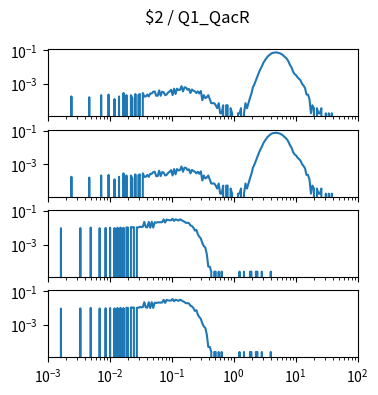

Here is the Python script that generated this plot: (Note: this script raises an exception after producing the figure.)
import matplotlib.pyplot as plt
import numpy as np

num_plots = 4

fig, ax = plt.subplots(num_plots, 1, sharex=True, sharey=True)
fig.set_size_inches(4, 1*num_plots)

fig.suptitle("$2 / Q1_QacR")

for a in ax:
    a.set_xscale('log')
    a.set_yscale('log')
    a.set_xlim(1.000000e-03, 1.000000e+02)

ax[0].plot([1.000000e-03,1.056818e-03,1.116863e-03,1.180321e-03,1.247384e-03,1.318257e-03,1.393157e-03,1.472313e-03,1.555966e-03,1.644372e-03,1.737801e-03,1.836538e-03,1.940886e-03,2.051162e-03,2.167704e-03,2.290868e-03,2.421029e-03,2.558586e-03,2.703958e-03,2.857591e-03,3.019952e-03,3.191538e-03,3.372873e-03,3.564511e-03,3.767038e-03,3.981072e-03,4.207266e-03,4.446313e-03,4.698941e-03,4.965923e-03,5.248075e-03,5.546257e-03,5.861382e-03,6.194411e-03,6.546362e-03,6.918310e-03,7.311391e-03,7.726806e-03,8.165824e-03,8.629785e-03,9.120108e-03,9.638290e-03,1.018591e-02,1.076465e-02,1.137627e-02,1.202264e-02,1.270574e-02,1.342765e-02,1.419058e-02,1.499685e-02,1.584893e-02,1.674943e-02,1.770109e-02,1.870682e-02,1.976970e-02,2.089296e-02,2.208005e-02,2.333458e-02,2.466039e-02,2.606154e-02,2.754229e-02,2.910717e-02,3.076097e-02,3.250873e-02,3.435579e-02,3.630781e-02,3.837072e-02,4.055085e-02,4.285485e-02,4.528976e-02,4.786301e-02,5.058247e-02,5.345644e-02,5.649370e-02,5.970353e-02,6.309573e-02,6.668068e-02,7.046931e-02,7.447320e-02,7.870458e-02,8.317638e-02,8.790225e-02,9.289664e-02,9.817479e-02,1.037528e-01,1.096478e-01,1.158777e-01,1.224616e-01,1.294196e-01,1.367729e-01,1.445440e-01,1.527566e-01,1.614359e-01,1.706082e-01,1.803018e-01,1.905461e-01,2.013724e-01,2.128139e-01,2.249055e-01,2.376840e-01,2.511886e-01,2.654606e-01,2.805434e-01,2.964831e-01,3.133286e-01,3.311311e-01,3.499452e-01,3.698282e-01,3.908409e-01,4.130475e-01,4.365158e-01,4.613176e-01,4.875285e-01,5.152286e-01,5.445027e-01,5.754399e-01,6.081350e-01,6.426877e-01,6.792036e-01,7.177943e-01,7.585776e-01,8.016781e-01,8.472274e-01,8.953648e-01,9.462372e-01,1.000000e+00,1.056818e+00,1.116863e+00,1.180321e+00,1.247384e+00,1.318257e+00,1.393157e+00,1.472313e+00,1.555966e+00,1.644372e+00,1.737801e+00,1.836538e+00,1.940886e+00,2.051162e+00,2.167704e+00,2.290868e+00,2.421029e+00,2.558586e+00,2.703958e+00,2.857591e+00,3.019952e+00,3.191538e+00,3.372873e+00,3.564511e+00,3.767038e+00,3.981072e+00,4.207266e+00,4.446313e+00,4.698941e+00,4.965923e+00,5.248075e+00,5.546257e+00,5.861382e+00,6.194411e+00,6.546362e+00,6.918310e+00,7.311391e+00,7.726806e+00,8.165824e+00,8.629785e+00,9.120108e+00,9.638290e+00,1.018591e+01,1.076465e+01,1.137627e+01,1.202264e+01,1.270574e+01,1.342765e+01,1.419058e+01,1.499685e+01,1.584893e+01,1.674943e+01,1.770109e+01,1.870682e+01,1.976970e+01,2.089296e+01,2.208005e+01,2.333458e+01,2.466039e+01,2.606154e+01,2.754229e+01,2.910717e+01,3.076097e+01,3.250873e+01,3.435579e+01,3.630781e+01,3.837072e+01,4.055085e+01,4.285485e+01,4.528976e+01,4.786301e+01,5.058247e+01,5.345644e+01,5.649370e+01,5.970353e+01,6.309573e+01,6.668068e+01,7.046931e+01,7.447320e+01,7.870458e+01,8.317638e+01,8.790225e+01,9.289664e+01,9.817479e+01,1.037528e+02,1.096478e+02,1.158777e+02,1.224616e+02,1.294196e+02,1.367729e+02,1.445440e+02,1.527566e+02,1.614359e+02,1.706082e+02,1.803018e+02,1.905461e+02,2.013724e+02,2.128139e+02,2.249055e+02,2.376840e+02,2.511886e+02,2.654606e+02,2.805434e+02,2.964831e+02,3.133286e+02,3.311311e+02,3.499452e+02,3.698282e+02,3.908409e+02,4.130475e+02,4.365158e+02,4.613176e+02,4.875285e+02,5.152286e+02,5.445027e+02,5.754399e+02,6.081350e+02,6.426877e+02,6.792036e+02,7.177943e+02,7.585776e+02,8.016781e+02,8.472274e+02,8.953648e+02,9.462372e+02,], [0.000000e+00,0.000000e+00,0.000000e+00,0.000000e+00,0.000000e+00,0.000000e+00,0.000000e+00,0.000000e+00,0.000000e+00,0.000000e+00,0.000000e+00,0.000000e+00,0.000000e+00,0.000000e+00,0.000000e+00,0.000000e+00,1.811725e-04,0.000000e+00,0.000000e+00,0.000000e+00,0.000000e+00,0.000000e+00,0.000000e+00,0.000000e+00,0.000000e+00,0.000000e+00,0.000000e+00,0.000000e+00,1.630553e-04,0.000000e+00,0.000000e+00,0.000000e+00,0.000000e+00,0.000000e+00,0.000000e+00,0.000000e+00,2.174071e-04,0.000000e+00,0.000000e+00,0.000000e+00,0.000000e+00,2.355243e-04,0.000000e+00,0.000000e+00,0.000000e+00,1.268208e-04,0.000000e+00,0.000000e+00,1.811725e-04,0.000000e+00,0.000000e+00,2.898761e-04,0.000000e+00,2.174071e-04,0.000000e+00,0.000000e+00,2.174071e-04,1.449380e-04,0.000000e+00,2.536416e-04,0.000000e+00,2.174071e-04,2.536416e-04,0.000000e+00,2.898761e-04,1.811725e-04,1.811725e-04,2.355243e-04,1.811725e-04,2.717588e-04,2.717588e-04,3.442278e-04,3.623451e-04,1.992898e-04,1.992898e-04,4.166969e-04,1.992898e-04,3.442278e-04,3.261106e-04,2.174071e-04,2.355243e-04,3.079933e-04,3.623451e-04,4.529314e-04,2.174071e-04,5.254004e-04,2.536416e-04,5.254004e-04,4.348141e-04,4.529314e-04,7.428074e-04,3.623451e-04,6.341039e-04,6.159867e-04,4.529314e-04,5.072831e-04,2.898761e-04,4.710486e-04,3.985796e-04,3.623451e-04,2.898761e-04,3.623451e-04,2.717588e-04,3.804624e-04,1.087035e-04,2.174071e-04,1.449380e-04,1.630553e-04,2.174071e-04,1.268208e-04,7.246902e-05,7.246902e-05,7.246902e-05,5.435176e-05,3.623451e-05,7.246902e-05,1.811725e-05,1.811725e-05,5.435176e-05,0.000000e+00,5.435176e-05,5.435176e-05,0.000000e+00,3.623451e-05,1.811725e-05,0.000000e+00,0.000000e+00,0.000000e+00,1.811725e-05,1.811725e-05,3.623451e-05,0.000000e+00,1.811725e-05,7.246902e-05,3.623451e-05,7.246902e-05,1.449380e-04,2.717588e-04,6.341039e-04,9.602145e-04,1.630553e-03,2.663236e-03,4.764838e-03,7.518661e-03,1.116023e-02,1.786361e-02,2.487499e-02,3.329951e-02,4.384376e-02,5.228640e-02,6.147185e-02,6.966084e-02,7.216103e-02,7.315748e-02,7.513226e-02,7.040365e-02,6.793971e-02,6.023987e-02,5.386260e-02,4.380752e-02,3.685050e-02,2.945866e-02,2.061744e-02,1.311689e-02,9.475324e-03,5.362707e-03,3.877093e-03,3.351692e-03,2.463947e-03,2.029133e-03,1.648670e-03,1.032684e-03,7.971592e-04,5.797522e-04,2.355243e-04,2.355243e-04,1.268208e-04,1.811725e-05,5.435176e-05,3.623451e-05,0.000000e+00,3.623451e-05,1.811725e-05,1.811725e-05,3.623451e-05,0.000000e+00,0.000000e+00,1.811725e-05,0.000000e+00,1.811725e-05,0.000000e+00,1.811725e-05,0.000000e+00,0.000000e+00,0.000000e+00,0.000000e+00,0.000000e+00,0.000000e+00,0.000000e+00,0.000000e+00,0.000000e+00,0.000000e+00,0.000000e+00,0.000000e+00,0.000000e+00,0.000000e+00,0.000000e+00,0.000000e+00,0.000000e+00,0.000000e+00,0.000000e+00,0.000000e+00,0.000000e+00,0.000000e+00,0.000000e+00,0.000000e+00,0.000000e+00,0.000000e+00,0.000000e+00,0.000000e+00,0.000000e+00,0.000000e+00,0.000000e+00,0.000000e+00,0.000000e+00,0.000000e+00,0.000000e+00,0.000000e+00,0.000000e+00,0.000000e+00,0.000000e+00,0.000000e+00,0.000000e+00,0.000000e+00,0.000000e+00,0.000000e+00,0.000000e+00,0.000000e+00,0.000000e+00,0.000000e+00,0.000000e+00,0.000000e+00,0.000000e+00,0.000000e+00,0.000000e+00,0.000000e+00,0.000000e+00,0.000000e+00,0.000000e+00,0.000000e+00,])
ax[1].plot([1.000000e-03,1.056818e-03,1.116863e-03,1.180321e-03,1.247384e-03,1.318257e-03,1.393157e-03,1.472313e-03,1.555966e-03,1.644372e-03,1.737801e-03,1.836538e-03,1.940886e-03,2.051162e-03,2.167704e-03,2.290868e-03,2.421029e-03,2.558586e-03,2.703958e-03,2.857591e-03,3.019952e-03,3.191538e-03,3.372873e-03,3.564511e-03,3.767038e-03,3.981072e-03,4.207266e-03,4.446313e-03,4.698941e-03,4.965923e-03,5.248075e-03,5.546257e-03,5.861382e-03,6.194411e-03,6.546362e-03,6.918310e-03,7.311391e-03,7.726806e-03,8.165824e-03,8.629785e-03,9.120108e-03,9.638290e-03,1.018591e-02,1.076465e-02,1.137627e-02,1.202264e-02,1.270574e-02,1.342765e-02,1.419058e-02,1.499685e-02,1.584893e-02,1.674943e-02,1.770109e-02,1.870682e-02,1.976970e-02,2.089296e-02,2.208005e-02,2.333458e-02,2.466039e-02,2.606154e-02,2.754229e-02,2.910717e-02,3.076097e-02,3.250873e-02,3.435579e-02,3.630781e-02,3.837072e-02,4.055085e-02,4.285485e-02,4.528976e-02,4.786301e-02,5.058247e-02,5.345644e-02,5.649370e-02,5.970353e-02,6.309573e-02,6.668068e-02,7.046931e-02,7.447320e-02,7.870458e-02,8.317638e-02,8.790225e-02,9.289664e-02,9.817479e-02,1.037528e-01,1.096478e-01,1.158777e-01,1.224616e-01,1.294196e-01,1.367729e-01,1.445440e-01,1.527566e-01,1.614359e-01,1.706082e-01,1.803018e-01,1.905461e-01,2.013724e-01,2.128139e-01,2.249055e-01,2.376840e-01,2.511886e-01,2.654606e-01,2.805434e-01,2.964831e-01,3.133286e-01,3.311311e-01,3.499452e-01,3.698282e-01,3.908409e-01,4.130475e-01,4.365158e-01,4.613176e-01,4.875285e-01,5.152286e-01,5.445027e-01,5.754399e-01,6.081350e-01,6.426877e-01,6.792036e-01,7.177943e-01,7.585776e-01,8.016781e-01,8.472274e-01,8.953648e-01,9.462372e-01,1.000000e+00,1.056818e+00,1.116863e+00,1.180321e+00,1.247384e+00,1.318257e+00,1.393157e+00,1.472313e+00,1.555966e+00,1.644372e+00,1.737801e+00,1.836538e+00,1.940886e+00,2.051162e+00,2.167704e+00,2.290868e+00,2.421029e+00,2.558586e+00,2.703958e+00,2.857591e+00,3.019952e+00,3.191538e+00,3.372873e+00,3.564511e+00,3.767038e+00,3.981072e+00,4.207266e+00,4.446313e+00,4.698941e+00,4.965923e+00,5.248075e+00,5.546257e+00,5.861382e+00,6.194411e+00,6.546362e+00,6.918310e+00,7.311391e+00,7.726806e+00,8.165824e+00,8.629785e+00,9.120108e+00,9.638290e+00,1.018591e+01,1.076465e+01,1.137627e+01,1.202264e+01,1.270574e+01,1.342765e+01,1.419058e+01,1.499685e+01,1.584893e+01,1.674943e+01,1.770109e+01,1.870682e+01,1.976970e+01,2.089296e+01,2.208005e+01,2.333458e+01,2.466039e+01,2.606154e+01,2.754229e+01,2.910717e+01,3.076097e+01,3.250873e+01,3.435579e+01,3.630781e+01,3.837072e+01,4.055085e+01,4.285485e+01,4.528976e+01,4.786301e+01,5.058247e+01,5.345644e+01,5.649370e+01,5.970353e+01,6.309573e+01,6.668068e+01,7.046931e+01,7.447320e+01,7.870458e+01,8.317638e+01,8.790225e+01,9.289664e+01,9.817479e+01,1.037528e+02,1.096478e+02,1.158777e+02,1.224616e+02,1.294196e+02,1.367729e+02,1.445440e+02,1.527566e+02,1.614359e+02,1.706082e+02,1.803018e+02,1.905461e+02,2.013724e+02,2.128139e+02,2.249055e+02,2.376840e+02,2.511886e+02,2.654606e+02,2.805434e+02,2.964831e+02,3.133286e+02,3.311311e+02,3.499452e+02,3.698282e+02,3.908409e+02,4.130475e+02,4.365158e+02,4.613176e+02,4.875285e+02,5.152286e+02,5.445027e+02,5.754399e+02,6.081350e+02,6.426877e+02,6.792036e+02,7.177943e+02,7.585776e+02,8.016781e+02,8.472274e+02,8.953648e+02,9.462372e+02,], [0.000000e+00,0.000000e+00,0.000000e+00,0.000000e+00,0.000000e+00,0.000000e+00,0.000000e+00,0.000000e+00,0.000000e+00,0.000000e+00,0.000000e+00,0.000000e+00,0.000000e+00,0.000000e+00,0.000000e+00,0.000000e+00,1.811725e-04,0.000000e+00,0.000000e+00,0.000000e+00,0.000000e+00,0.000000e+00,0.000000e+00,0.000000e+00,0.000000e+00,0.000000e+00,0.000000e+00,0.000000e+00,1.630553e-04,0.000000e+00,0.000000e+00,0.000000e+00,0.000000e+00,0.000000e+00,0.000000e+00,0.000000e+00,2.174071e-04,0.000000e+00,0.000000e+00,0.000000e+00,0.000000e+00,2.355243e-04,0.000000e+00,0.000000e+00,0.000000e+00,1.268208e-04,0.000000e+00,0.000000e+00,1.811725e-04,0.000000e+00,0.000000e+00,2.898761e-04,0.000000e+00,2.174071e-04,0.000000e+00,0.000000e+00,2.174071e-04,1.449380e-04,0.000000e+00,2.536416e-04,0.000000e+00,2.174071e-04,2.536416e-04,0.000000e+00,2.898761e-04,1.811725e-04,1.811725e-04,2.355243e-04,1.811725e-04,2.717588e-04,2.717588e-04,3.442278e-04,3.623451e-04,1.992898e-04,1.992898e-04,4.166969e-04,1.992898e-04,3.442278e-04,3.261106e-04,2.174071e-04,2.355243e-04,3.079933e-04,3.623451e-04,4.529314e-04,2.174071e-04,5.254004e-04,2.536416e-04,5.254004e-04,4.348141e-04,4.529314e-04,7.428074e-04,3.623451e-04,6.341039e-04,6.159867e-04,4.529314e-04,5.072831e-04,2.898761e-04,4.710486e-04,3.985796e-04,3.623451e-04,2.898761e-04,3.623451e-04,2.717588e-04,3.804624e-04,1.087035e-04,2.174071e-04,1.449380e-04,1.630553e-04,2.174071e-04,1.268208e-04,7.246902e-05,7.246902e-05,7.246902e-05,5.435176e-05,3.623451e-05,7.246902e-05,1.811725e-05,1.811725e-05,5.435176e-05,0.000000e+00,5.435176e-05,5.435176e-05,0.000000e+00,3.623451e-05,1.811725e-05,0.000000e+00,0.000000e+00,0.000000e+00,1.811725e-05,1.811725e-05,3.623451e-05,0.000000e+00,1.811725e-05,7.246902e-05,3.623451e-05,7.246902e-05,1.449380e-04,2.717588e-04,6.341039e-04,9.602145e-04,1.630553e-03,2.663236e-03,4.764838e-03,7.518661e-03,1.116023e-02,1.786361e-02,2.487499e-02,3.329951e-02,4.384376e-02,5.228640e-02,6.147185e-02,6.966084e-02,7.216103e-02,7.315748e-02,7.513226e-02,7.040365e-02,6.793971e-02,6.023987e-02,5.386260e-02,4.380752e-02,3.685050e-02,2.945866e-02,2.061744e-02,1.311689e-02,9.475324e-03,5.362707e-03,3.877093e-03,3.351692e-03,2.463947e-03,2.029133e-03,1.648670e-03,1.032684e-03,7.971592e-04,5.797522e-04,2.355243e-04,2.355243e-04,1.268208e-04,1.811725e-05,5.435176e-05,3.623451e-05,0.000000e+00,3.623451e-05,1.811725e-05,1.811725e-05,3.623451e-05,0.000000e+00,0.000000e+00,1.811725e-05,0.000000e+00,1.811725e-05,0.000000e+00,1.811725e-05,0.000000e+00,0.000000e+00,0.000000e+00,0.000000e+00,0.000000e+00,0.000000e+00,0.000000e+00,0.000000e+00,0.000000e+00,0.000000e+00,0.000000e+00,0.000000e+00,0.000000e+00,0.000000e+00,0.000000e+00,0.000000e+00,0.000000e+00,0.000000e+00,0.000000e+00,0.000000e+00,0.000000e+00,0.000000e+00,0.000000e+00,0.000000e+00,0.000000e+00,0.000000e+00,0.000000e+00,0.000000e+00,0.000000e+00,0.000000e+00,0.000000e+00,0.000000e+00,0.000000e+00,0.000000e+00,0.000000e+00,0.000000e+00,0.000000e+00,0.000000e+00,0.000000e+00,0.000000e+00,0.000000e+00,0.000000e+00,0.000000e+00,0.000000e+00,0.000000e+00,0.000000e+00,0.000000e+00,0.000000e+00,0.000000e+00,0.000000e+00,0.000000e+00,0.000000e+00,0.000000e+00,0.000000e+00,0.000000e+00,0.000000e+00,0.000000e+00,0.000000e+00,])
ax[2].plot([1.000000e-03,1.056818e-03,1.116863e-03,1.180321e-03,1.247384e-03,1.318257e-03,1.393157e-03,1.472313e-03,1.555966e-03,1.644372e-03,1.737801e-03,1.836538e-03,1.940886e-03,2.051162e-03,2.167704e-03,2.290868e-03,2.421029e-03,2.558586e-03,2.703958e-03,2.857591e-03,3.019952e-03,3.191538e-03,3.372873e-03,3.564511e-03,3.767038e-03,3.981072e-03,4.207266e-03,4.446313e-03,4.698941e-03,4.965923e-03,5.248075e-03,5.546257e-03,5.861382e-03,6.194411e-03,6.546362e-03,6.918310e-03,7.311391e-03,7.726806e-03,8.165824e-03,8.629785e-03,9.120108e-03,9.638290e-03,1.018591e-02,1.076465e-02,1.137627e-02,1.202264e-02,1.270574e-02,1.342765e-02,1.419058e-02,1.499685e-02,1.584893e-02,1.674943e-02,1.770109e-02,1.870682e-02,1.976970e-02,2.089296e-02,2.208005e-02,2.333458e-02,2.466039e-02,2.606154e-02,2.754229e-02,2.910717e-02,3.076097e-02,3.250873e-02,3.435579e-02,3.630781e-02,3.837072e-02,4.055085e-02,4.285485e-02,4.528976e-02,4.786301e-02,5.058247e-02,5.345644e-02,5.649370e-02,5.970353e-02,6.309573e-02,6.668068e-02,7.046931e-02,7.447320e-02,7.870458e-02,8.317638e-02,8.790225e-02,9.289664e-02,9.817479e-02,1.037528e-01,1.096478e-01,1.158777e-01,1.224616e-01,1.294196e-01,1.367729e-01,1.445440e-01,1.527566e-01,1.614359e-01,1.706082e-01,1.803018e-01,1.905461e-01,2.013724e-01,2.128139e-01,2.249055e-01,2.376840e-01,2.511886e-01,2.654606e-01,2.805434e-01,2.964831e-01,3.133286e-01,3.311311e-01,3.499452e-01,3.698282e-01,3.908409e-01,4.130475e-01,4.365158e-01,4.613176e-01,4.875285e-01,5.152286e-01,5.445027e-01,5.754399e-01,6.081350e-01,6.426877e-01,6.792036e-01,7.177943e-01,7.585776e-01,8.016781e-01,8.472274e-01,8.953648e-01,9.462372e-01,1.000000e+00,1.056818e+00,1.116863e+00,1.180321e+00,1.247384e+00,1.318257e+00,1.393157e+00,1.472313e+00,1.555966e+00,1.644372e+00,1.737801e+00,1.836538e+00,1.940886e+00,2.051162e+00,2.167704e+00,2.290868e+00,2.421029e+00,2.558586e+00,2.703958e+00,2.857591e+00,3.019952e+00,3.191538e+00,3.372873e+00,3.564511e+00,3.767038e+00,3.981072e+00,4.207266e+00,4.446313e+00,4.698941e+00,4.965923e+00,5.248075e+00,5.546257e+00,5.861382e+00,6.194411e+00,6.546362e+00,6.918310e+00,7.311391e+00,7.726806e+00,8.165824e+00,8.629785e+00,9.120108e+00,9.638290e+00,1.018591e+01,1.076465e+01,1.137627e+01,1.202264e+01,1.270574e+01,1.342765e+01,1.419058e+01,1.499685e+01,1.584893e+01,1.674943e+01,1.770109e+01,1.870682e+01,1.976970e+01,2.089296e+01,2.208005e+01,2.333458e+01,2.466039e+01,2.606154e+01,2.754229e+01,2.910717e+01,3.076097e+01,3.250873e+01,3.435579e+01,3.630781e+01,3.837072e+01,4.055085e+01,4.285485e+01,4.528976e+01,4.786301e+01,5.058247e+01,5.345644e+01,5.649370e+01,5.970353e+01,6.309573e+01,6.668068e+01,7.046931e+01,7.447320e+01,7.870458e+01,8.317638e+01,8.790225e+01,9.289664e+01,9.817479e+01,1.037528e+02,1.096478e+02,1.158777e+02,1.224616e+02,1.294196e+02,1.367729e+02,1.445440e+02,1.527566e+02,1.614359e+02,1.706082e+02,1.803018e+02,1.905461e+02,2.013724e+02,2.128139e+02,2.249055e+02,2.376840e+02,2.511886e+02,2.654606e+02,2.805434e+02,2.964831e+02,3.133286e+02,3.311311e+02,3.499452e+02,3.698282e+02,3.908409e+02,4.130475e+02,4.365158e+02,4.613176e+02,4.875285e+02,5.152286e+02,5.445027e+02,5.754399e+02,6.081350e+02,6.426877e+02,6.792036e+02,7.177943e+02,7.585776e+02,8.016781e+02,8.472274e+02,8.953648e+02,9.462372e+02,], [0.000000e+00,0.000000e+00,0.000000e+00,0.000000e+00,0.000000e+00,0.000000e+00,0.000000e+00,0.000000e+00,0.000000e+00,9.484351e-03,0.000000e+00,0.000000e+00,0.000000e+00,0.000000e+00,0.000000e+00,0.000000e+00,0.000000e+00,0.000000e+00,0.000000e+00,0.000000e+00,0.000000e+00,0.000000e+00,9.684021e-03,0.000000e+00,0.000000e+00,0.000000e+00,0.000000e+00,0.000000e+00,0.000000e+00,1.040783e-02,0.000000e+00,0.000000e+00,0.000000e+00,0.000000e+00,0.000000e+00,9.559227e-03,0.000000e+00,0.000000e+00,0.000000e+00,9.858733e-03,0.000000e+00,0.000000e+00,1.025807e-02,0.000000e+00,0.000000e+00,9.783857e-03,0.000000e+00,1.028303e-02,0.000000e+00,1.045774e-02,0.000000e+00,1.018320e-02,0.000000e+00,1.073229e-02,1.040783e-02,0.000000e+00,1.108172e-02,1.080717e-02,1.105676e-02,0.000000e+00,1.065742e-02,1.055758e-02,1.173064e-02,1.120651e-02,1.165577e-02,2.263765e-02,1.123147e-02,1.070733e-02,2.256277e-02,1.025807e-02,2.293715e-02,1.040783e-02,2.136475e-02,2.036640e-02,2.166425e-02,2.148954e-02,2.151450e-02,2.176409e-02,3.167274e-02,2.066590e-02,3.119852e-02,2.890231e-02,2.842809e-02,2.810363e-02,3.491739e-02,2.575750e-02,3.199720e-02,3.000050e-02,2.715519e-02,3.204712e-02,2.867768e-02,2.523336e-02,2.308691e-02,1.964259e-02,2.016672e-02,1.914341e-02,1.405181e-02,1.287875e-02,1.018320e-02,6.888634e-03,7.637398e-03,4.068287e-03,2.970099e-03,2.321170e-03,1.247941e-03,8.236410e-04,6.738881e-04,2.745470e-04,4.991764e-05,4.991764e-05,2.495882e-05,0.000000e+00,2.495882e-05,2.495882e-05,0.000000e+00,2.495882e-05,0.000000e+00,2.495882e-05,0.000000e+00,0.000000e+00,0.000000e+00,0.000000e+00,0.000000e+00,0.000000e+00,0.000000e+00,0.000000e+00,0.000000e+00,0.000000e+00,0.000000e+00,2.495882e-05,0.000000e+00,0.000000e+00,2.495882e-05,0.000000e+00,0.000000e+00,0.000000e+00,2.495882e-05,2.495882e-05,0.000000e+00,0.000000e+00,2.495882e-05,2.495882e-05,0.000000e+00,0.000000e+00,2.495882e-05,0.000000e+00,0.000000e+00,0.000000e+00,0.000000e+00,0.000000e+00,2.495882e-05,0.000000e+00,0.000000e+00,0.000000e+00,0.000000e+00,0.000000e+00,0.000000e+00,0.000000e+00,0.000000e+00,0.000000e+00,0.000000e+00,0.000000e+00,0.000000e+00,0.000000e+00,0.000000e+00,0.000000e+00,0.000000e+00,0.000000e+00,0.000000e+00,0.000000e+00,0.000000e+00,0.000000e+00,0.000000e+00,0.000000e+00,0.000000e+00,0.000000e+00,0.000000e+00,0.000000e+00,0.000000e+00,0.000000e+00,0.000000e+00,0.000000e+00,0.000000e+00,0.000000e+00,0.000000e+00,0.000000e+00,0.000000e+00,0.000000e+00,0.000000e+00,0.000000e+00,0.000000e+00,0.000000e+00,0.000000e+00,0.000000e+00,0.000000e+00,0.000000e+00,0.000000e+00,0.000000e+00,0.000000e+00,0.000000e+00,0.000000e+00,0.000000e+00,0.000000e+00,0.000000e+00,0.000000e+00,0.000000e+00,0.000000e+00,0.000000e+00,0.000000e+00,0.000000e+00,0.000000e+00,0.000000e+00,0.000000e+00,0.000000e+00,0.000000e+00,0.000000e+00,0.000000e+00,0.000000e+00,0.000000e+00,0.000000e+00,0.000000e+00,0.000000e+00,0.000000e+00,0.000000e+00,0.000000e+00,0.000000e+00,0.000000e+00,0.000000e+00,0.000000e+00,0.000000e+00,0.000000e+00,0.000000e+00,0.000000e+00,0.000000e+00,0.000000e+00,0.000000e+00,0.000000e+00,0.000000e+00,0.000000e+00,0.000000e+00,0.000000e+00,0.000000e+00,0.000000e+00,0.000000e+00,0.000000e+00,0.000000e+00,0.000000e+00,0.000000e+00,0.000000e+00,0.000000e+00,])
ax[3].plot([1.000000e-03,1.056818e-03,1.116863e-03,1.180321e-03,1.247384e-03,1.318257e-03,1.393157e-03,1.472313e-03,1.555966e-03,1.644372e-03,1.737801e-03,1.836538e-03,1.940886e-03,2.051162e-03,2.167704e-03,2.290868e-03,2.421029e-03,2.558586e-03,2.703958e-03,2.857591e-03,3.019952e-03,3.191538e-03,3.372873e-03,3.564511e-03,3.767038e-03,3.981072e-03,4.207266e-03,4.446313e-03,4.698941e-03,4.965923e-03,5.248075e-03,5.546257e-03,5.861382e-03,6.194411e-03,6.546362e-03,6.918310e-03,7.311391e-03,7.726806e-03,8.165824e-03,8.629785e-03,9.120108e-03,9.638290e-03,1.018591e-02,1.076465e-02,1.137627e-02,1.202264e-02,1.270574e-02,1.342765e-02,1.419058e-02,1.499685e-02,1.584893e-02,1.674943e-02,1.770109e-02,1.870682e-02,1.976970e-02,2.089296e-02,2.208005e-02,2.333458e-02,2.466039e-02,2.606154e-02,2.754229e-02,2.910717e-02,3.076097e-02,3.250873e-02,3.435579e-02,3.630781e-02,3.837072e-02,4.055085e-02,4.285485e-02,4.528976e-02,4.786301e-02,5.058247e-02,5.345644e-02,5.649370e-02,5.970353e-02,6.309573e-02,6.668068e-02,7.046931e-02,7.447320e-02,7.870458e-02,8.317638e-02,8.790225e-02,9.289664e-02,9.817479e-02,1.037528e-01,1.096478e-01,1.158777e-01,1.224616e-01,1.294196e-01,1.367729e-01,1.445440e-01,1.527566e-01,1.614359e-01,1.706082e-01,1.803018e-01,1.905461e-01,2.013724e-01,2.128139e-01,2.249055e-01,2.376840e-01,2.511886e-01,2.654606e-01,2.805434e-01,2.964831e-01,3.133286e-01,3.311311e-01,3.499452e-01,3.698282e-01,3.908409e-01,4.130475e-01,4.365158e-01,4.613176e-01,4.875285e-01,5.152286e-01,5.445027e-01,5.754399e-01,6.081350e-01,6.426877e-01,6.792036e-01,7.177943e-01,7.585776e-01,8.016781e-01,8.472274e-01,8.953648e-01,9.462372e-01,1.000000e+00,1.056818e+00,1.116863e+00,1.180321e+00,1.247384e+00,1.318257e+00,1.393157e+00,1.472313e+00,1.555966e+00,1.644372e+00,1.737801e+00,1.836538e+00,1.940886e+00,2.051162e+00,2.167704e+00,2.290868e+00,2.421029e+00,2.558586e+00,2.703958e+00,2.857591e+00,3.019952e+00,3.191538e+00,3.372873e+00,3.564511e+00,3.767038e+00,3.981072e+00,4.207266e+00,4.446313e+00,4.698941e+00,4.965923e+00,5.248075e+00,5.546257e+00,5.861382e+00,6.194411e+00,6.546362e+00,6.918310e+00,7.311391e+00,7.726806e+00,8.165824e+00,8.629785e+00,9.120108e+00,9.638290e+00,1.018591e+01,1.076465e+01,1.137627e+01,1.202264e+01,1.270574e+01,1.342765e+01,1.419058e+01,1.499685e+01,1.584893e+01,1.674943e+01,1.770109e+01,1.870682e+01,1.976970e+01,2.089296e+01,2.208005e+01,2.333458e+01,2.466039e+01,2.606154e+01,2.754229e+01,2.910717e+01,3.076097e+01,3.250873e+01,3.435579e+01,3.630781e+01,3.837072e+01,4.055085e+01,4.285485e+01,4.528976e+01,4.786301e+01,5.058247e+01,5.345644e+01,5.649370e+01,5.970353e+01,6.309573e+01,6.668068e+01,7.046931e+01,7.447320e+01,7.870458e+01,8.317638e+01,8.790225e+01,9.289664e+01,9.817479e+01,1.037528e+02,1.096478e+02,1.158777e+02,1.224616e+02,1.294196e+02,1.367729e+02,1.445440e+02,1.527566e+02,1.614359e+02,1.706082e+02,1.803018e+02,1.905461e+02,2.013724e+02,2.128139e+02,2.249055e+02,2.376840e+02,2.511886e+02,2.654606e+02,2.805434e+02,2.964831e+02,3.133286e+02,3.311311e+02,3.499452e+02,3.698282e+02,3.908409e+02,4.130475e+02,4.365158e+02,4.613176e+02,4.875285e+02,5.152286e+02,5.445027e+02,5.754399e+02,6.081350e+02,6.426877e+02,6.792036e+02,7.177943e+02,7.585776e+02,8.016781e+02,8.472274e+02,8.953648e+02,9.462372e+02,], [0.000000e+00,0.000000e+00,0.000000e+00,0.000000e+00,0.000000e+00,0.000000e+00,0.000000e+00,0.000000e+00,0.000000e+00,9.484351e-03,0.000000e+00,0.000000e+00,0.000000e+00,0.000000e+00,0.000000e+00,0.000000e+00,0.000000e+00,0.000000e+00,0.000000e+00,0.000000e+00,0.000000e+00,0.000000e+00,9.684021e-03,0.000000e+00,0.000000e+00,0.000000e+00,0.000000e+00,0.000000e+00,0.000000e+00,1.040783e-02,0.000000e+00,0.000000e+00,0.000000e+00,0.000000e+00,0.000000e+00,9.559227e-03,0.000000e+00,0.000000e+00,0.000000e+00,9.858733e-03,0.000000e+00,0.000000e+00,1.025807e-02,0.000000e+00,0.000000e+00,9.783857e-03,0.000000e+00,1.028303e-02,0.000000e+00,1.045774e-02,0.000000e+00,1.018320e-02,0.000000e+00,1.073229e-02,1.040783e-02,0.000000e+00,1.108172e-02,1.080717e-02,1.105676e-02,0.000000e+00,1.065742e-02,1.055758e-02,1.173064e-02,1.120651e-02,1.165577e-02,2.263765e-02,1.123147e-02,1.070733e-02,2.256277e-02,1.025807e-02,2.293715e-02,1.040783e-02,2.136475e-02,2.036640e-02,2.166425e-02,2.148954e-02,2.151450e-02,2.176409e-02,3.167274e-02,2.066590e-02,3.119852e-02,2.890231e-02,2.842809e-02,2.810363e-02,3.491739e-02,2.575750e-02,3.199720e-02,3.000050e-02,2.715519e-02,3.204712e-02,2.867768e-02,2.523336e-02,2.308691e-02,1.964259e-02,2.016672e-02,1.914341e-02,1.405181e-02,1.287875e-02,1.018320e-02,6.888634e-03,7.637398e-03,4.068287e-03,2.970099e-03,2.321170e-03,1.247941e-03,8.236410e-04,6.738881e-04,2.745470e-04,4.991764e-05,4.991764e-05,2.495882e-05,0.000000e+00,2.495882e-05,2.495882e-05,0.000000e+00,2.495882e-05,0.000000e+00,2.495882e-05,0.000000e+00,0.000000e+00,0.000000e+00,0.000000e+00,0.000000e+00,0.000000e+00,0.000000e+00,0.000000e+00,0.000000e+00,0.000000e+00,0.000000e+00,2.495882e-05,0.000000e+00,0.000000e+00,2.495882e-05,0.000000e+00,0.000000e+00,0.000000e+00,2.495882e-05,2.495882e-05,0.000000e+00,0.000000e+00,2.495882e-05,2.495882e-05,0.000000e+00,0.000000e+00,2.495882e-05,0.000000e+00,0.000000e+00,0.000000e+00,0.000000e+00,0.000000e+00,2.495882e-05,0.000000e+00,0.000000e+00,0.000000e+00,0.000000e+00,0.000000e+00,0.000000e+00,0.000000e+00,0.000000e+00,0.000000e+00,0.000000e+00,0.000000e+00,0.000000e+00,0.000000e+00,0.000000e+00,0.000000e+00,0.000000e+00,0.000000e+00,0.000000e+00,0.000000e+00,0.000000e+00,0.000000e+00,0.000000e+00,0.000000e+00,0.000000e+00,0.000000e+00,0.000000e+00,0.000000e+00,0.000000e+00,0.000000e+00,0.000000e+00,0.000000e+00,0.000000e+00,0.000000e+00,0.000000e+00,0.000000e+00,0.000000e+00,0.000000e+00,0.000000e+00,0.000000e+00,0.000000e+00,0.000000e+00,0.000000e+00,0.000000e+00,0.000000e+00,0.000000e+00,0.000000e+00,0.000000e+00,0.000000e+00,0.000000e+00,0.000000e+00,0.000000e+00,0.000000e+00,0.000000e+00,0.000000e+00,0.000000e+00,0.000000e+00,0.000000e+00,0.000000e+00,0.000000e+00,0.000000e+00,0.000000e+00,0.000000e+00,0.000000e+00,0.000000e+00,0.000000e+00,0.000000e+00,0.000000e+00,0.000000e+00,0.000000e+00,0.000000e+00,0.000000e+00,0.000000e+00,0.000000e+00,0.000000e+00,0.000000e+00,0.000000e+00,0.000000e+00,0.000000e+00,0.000000e+00,0.000000e+00,0.000000e+00,0.000000e+00,0.000000e+00,0.000000e+00,0.000000e+00,0.000000e+00,0.000000e+00,0.000000e+00,0.000000e+00,0.000000e+00,0.000000e+00,0.000000e+00,0.000000e+00,0.000000e+00,0.000000e+00,0.000000e+00,0.000000e+00,0.000000e+00,0.000000e+00,])


plt.savefig("/root/output/cytometry_plot_$2_Q1_QacR.png", bbox_inches='tight')
